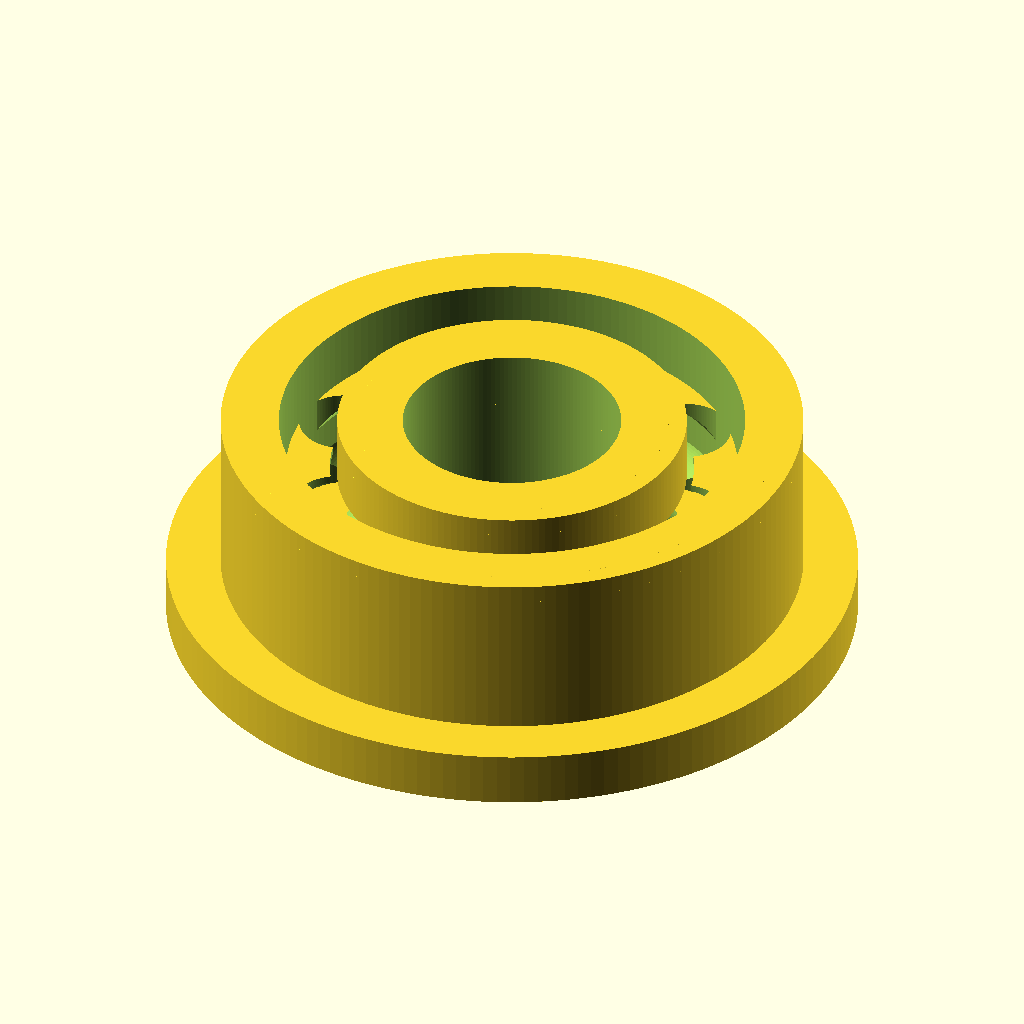
Cell 1 — every parameter at its default value.
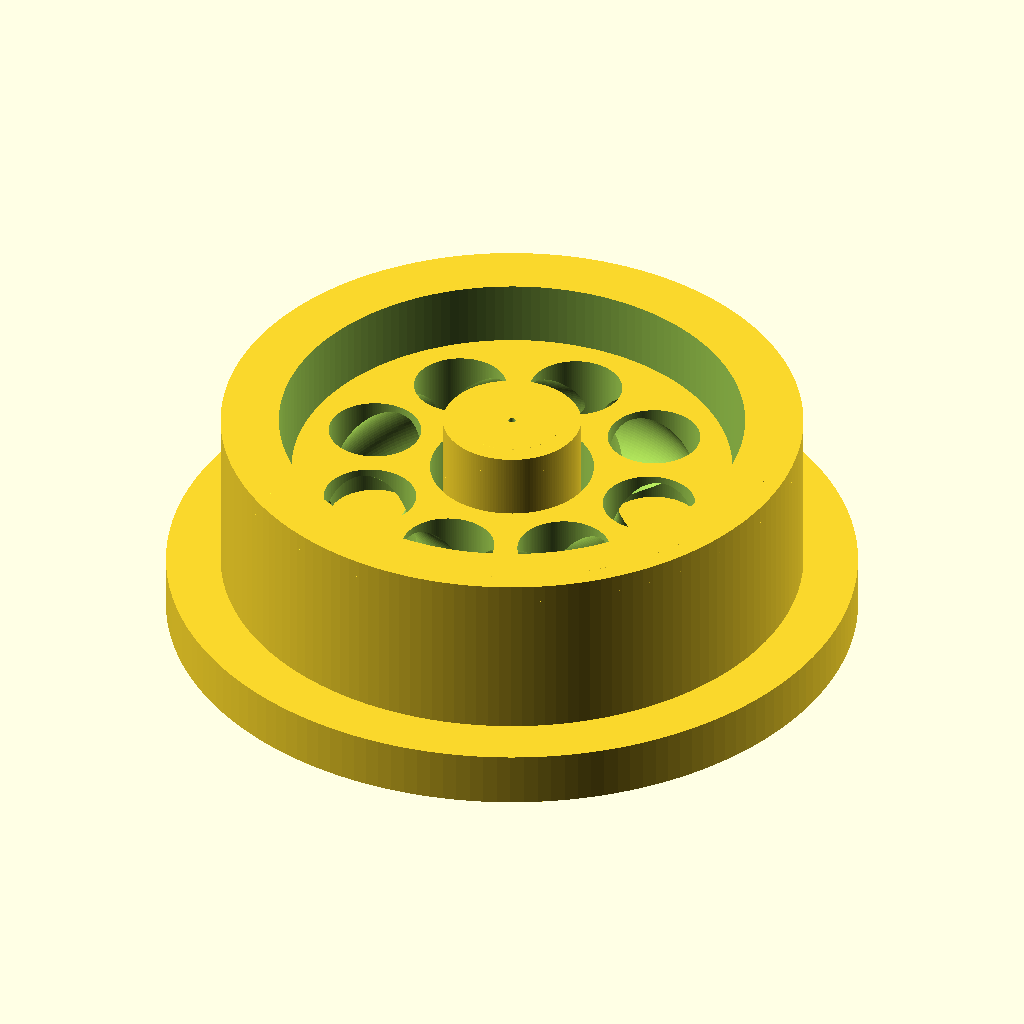
Cell 2 — bore_diameter_mm set to 0.1, the other parameters unchanged.
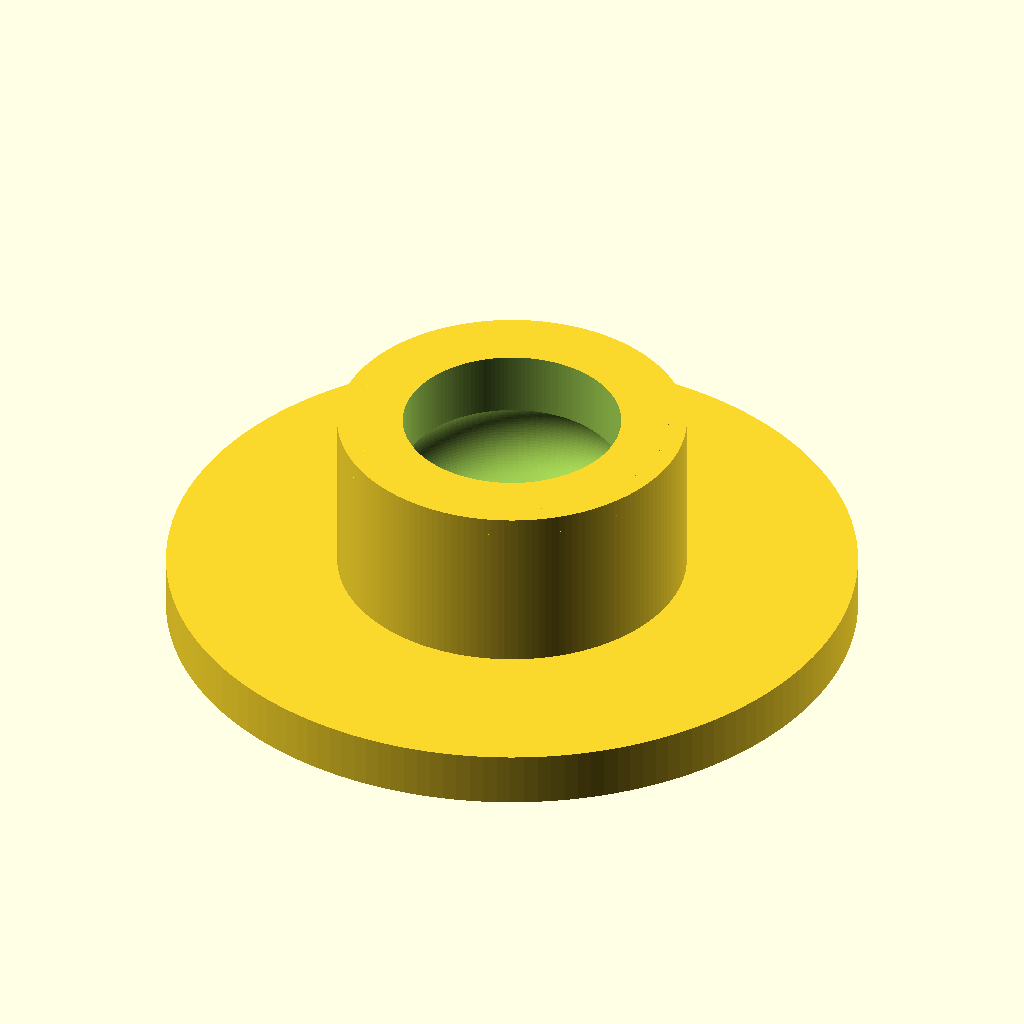
Cell 3: the same model with outer_diameter_mm = 0.1.
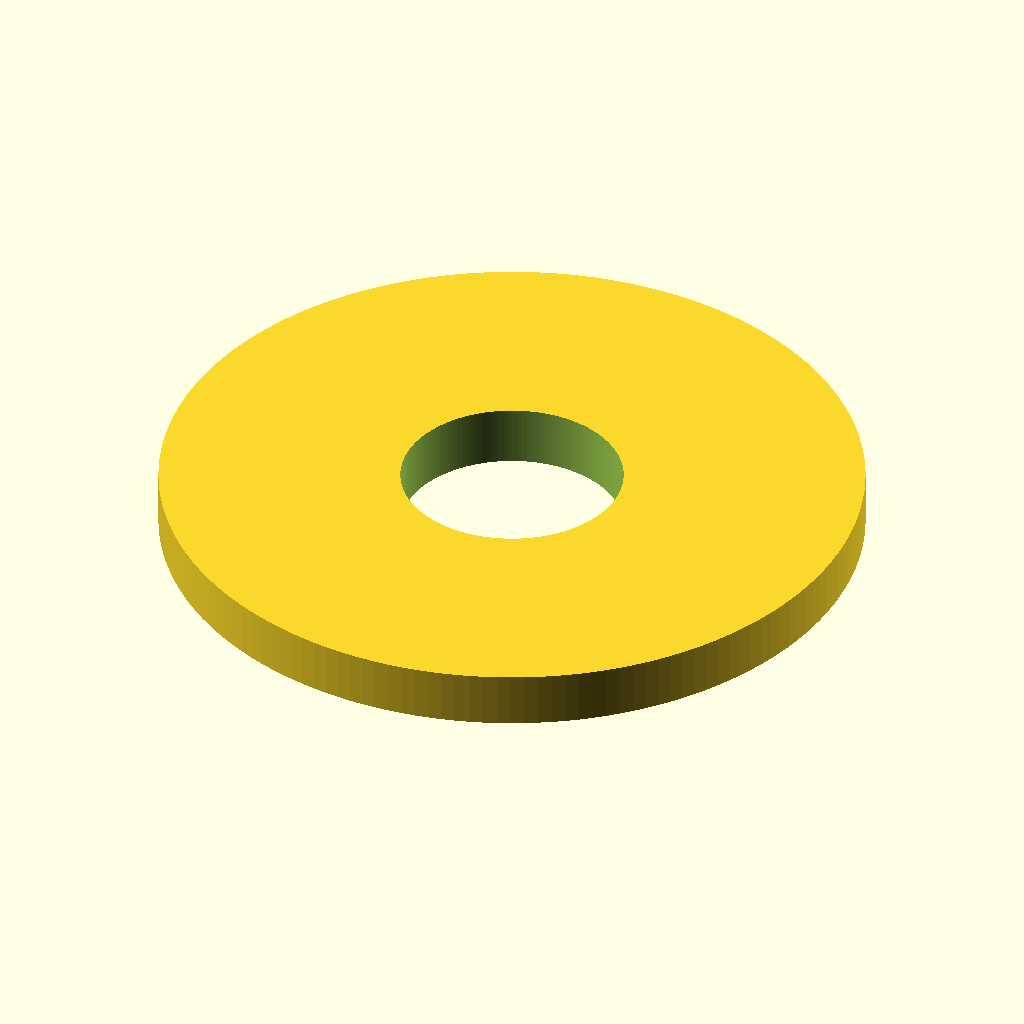
Cell 4 — width_mm set to 0.1, the other parameters unchanged.
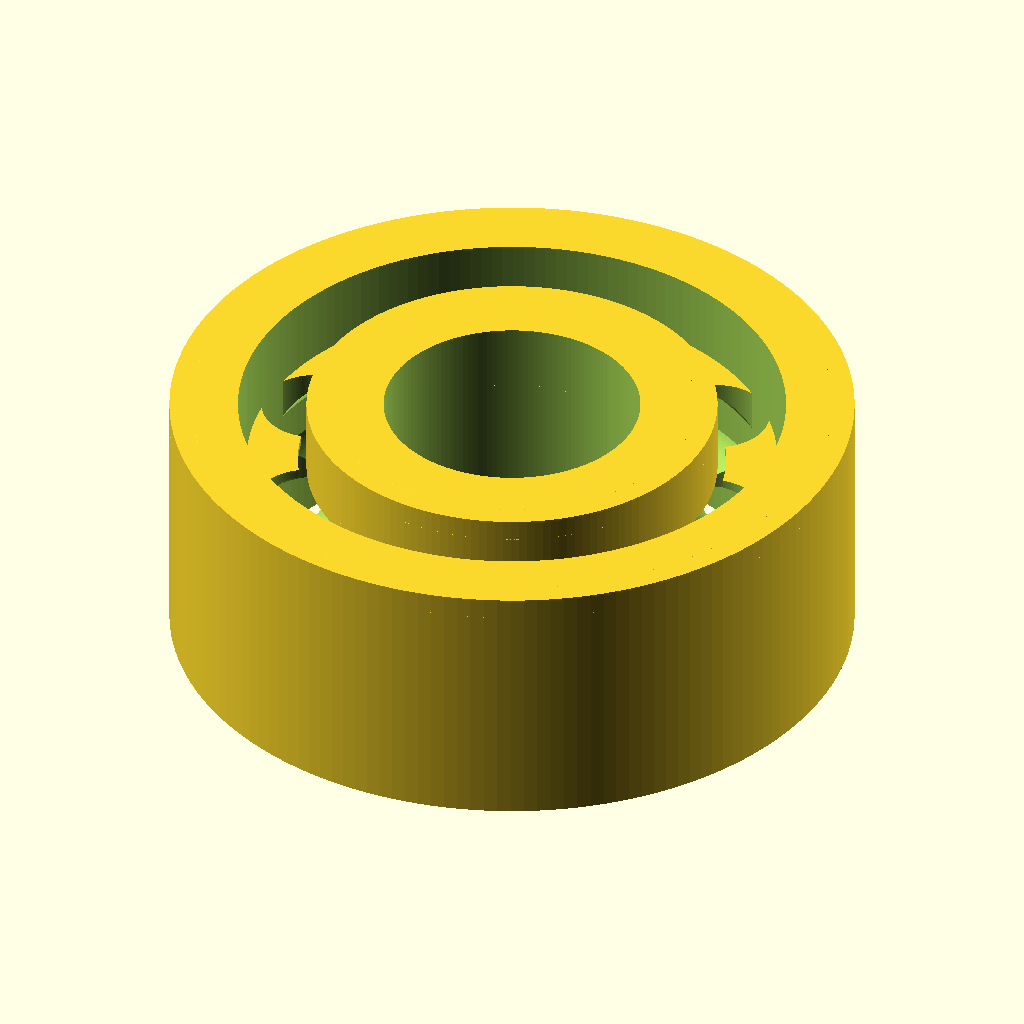
Cell 5: flange_outer_diameter_mm = 0.1 (everything else at default).
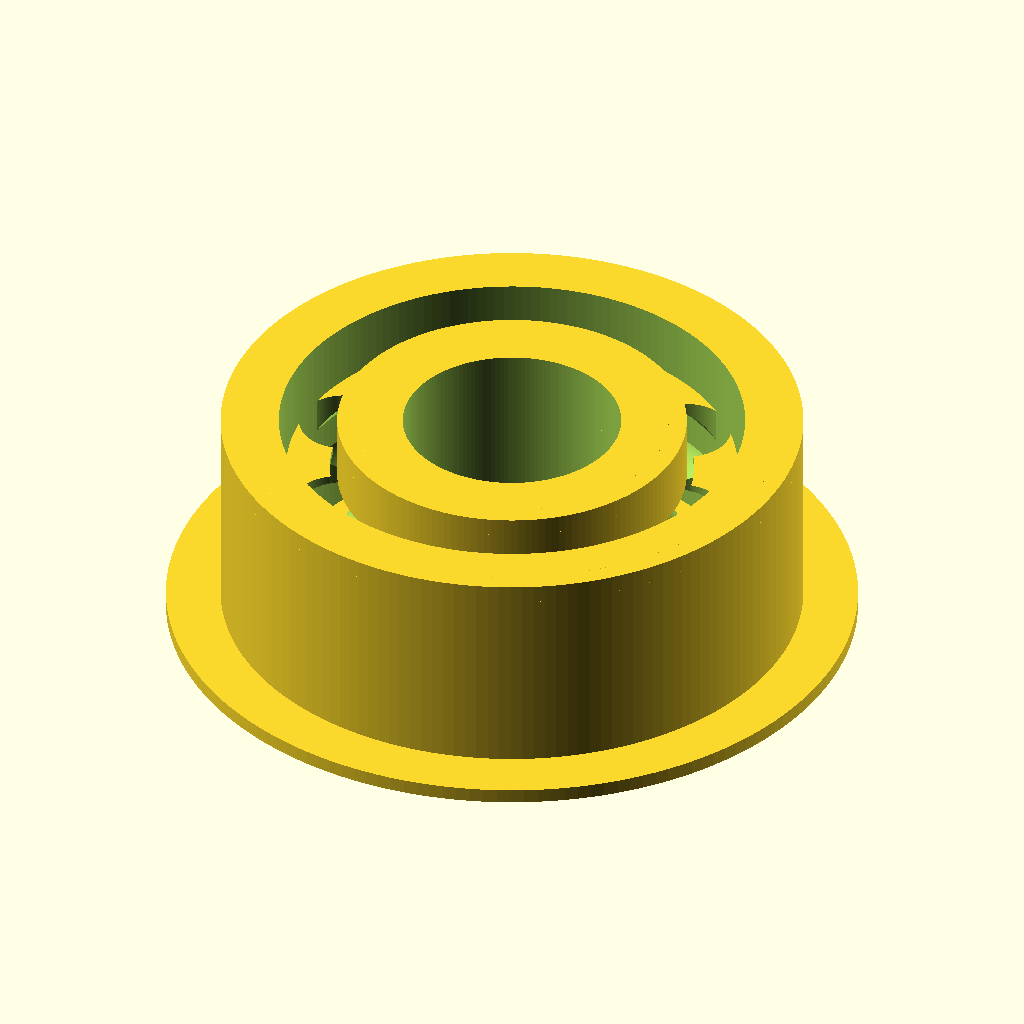
Cell 6: the same model with flange_width_mm = 0.05.
All cells are drawn from the same view direction (rotation 55°, 0°, 25°, orthographic, colour scheme Cornfield), but the view is re-fitted for each cell, so position and scale can differ between cells as well as the parameter.
OpenSCAD source file results/craft/scad/ball_bearing__BBF693.scad:
// Flanged ball bearing (single connected solid, no clipping/cutaway)
// Target dims: 3.0mm bore, 8.0mm OD, 3.0mm width, 9.5mm flange OD

$fn = 160;

// Parameters
bore_diameter_mm = 3.0;                 //[1.5:6.0:0.1]
outer_diameter_mm = 8.0;                //[4.0:16.0:0.1]
width_mm = 3.0;                         //[1.5:6.0:0.1]
flange_outer_diameter_mm = 9.5;         //[6.0:19.0:0.1]
flange_width_mm = 0.6;                  //[0.3:1.2:0.05]

// Visual/internal features (kept within envelope)
outer_race_rim_thickness_mm = 0.8;      //[0.4:1.6:0.05]
inner_race_hub_thickness_mm = 0.9;      //[0.45:1.8:0.05]
race_chamfer_mm = 0.25;                 //[0.1:0.6:0.05]
ball_diameter_mm = 1.2;                 //[0.6:2.4:0.05]
num_balls = 8;                          //[5:14:1]
cage_thickness_mm = 0.35;               //[0.2:0.8:0.05]

// Cutaway disabled to avoid missing quadrants/sections
cutaway_angle_deg = 0;                  //[0:180:1]  // 0 = no cutaway

eps = 0.02;

// Derived radii
R_bore   = bore_diameter_mm/2;
R_outer  = outer_diameter_mm/2;
R_flange = flange_outer_diameter_mm/2;

R_outer_inner = R_outer - outer_race_rim_thickness_mm;
R_inner_outer = R_bore + inner_race_hub_thickness_mm;

R_ball = ball_diameter_mm/2;

// Ball path radius (auto-fit between races)
function clamp(x, a, b) = min(max(x, a), b);
R_ball_center_nom = (R_outer_inner + R_inner_outer)/2;
R_ball_center = clamp(R_ball_center_nom,
                      R_inner_outer + R_ball + 0.08,
                      R_outer_inner - R_ball - 0.08);

// Groove size (visual)
groove_r = ball_diameter_mm * 0.52;

// Axial positions (flange on one face, connected with overlap)
overlap_mm = 0.15;
z_flange = -width_mm/2 + flange_width_mm/2;

// --- Helpers ---
module chamfered_ring(r_out, r_in, h, chamfer) {
    // Ring with simple outer chamfers (kept within r_out)
    difference() {
        union() {
            cylinder(r=r_out, h=h, center=true);

            // outer chamfers (top/bottom)
            translate([0,0, h/2 - chamfer/2])
                cylinder(r1=r_out, r2=r_out - chamfer, h=chamfer, center=true);
            translate([0,0,-h/2 + chamfer/2])
                cylinder(r1=r_out, r2=r_out - chamfer, h=chamfer, center=true);
        }
        cylinder(r=r_in, h=h + 2*eps, center=true);
    }
}

module race_groove_cut(r_center, z_center=0) {
    // Toroidal groove approximation
    translate([0,0,z_center])
        rotate_extrude(angle=360, convexity=10)
            translate([r_center, 0, 0])
                circle(r=groove_r, $fn=96);
}

module balls() {
    for (i=[0:num_balls-1]) {
        rotate([0,0,i*360/num_balls])
            translate([R_ball_center, 0, 0])
                sphere(r=R_ball, $fn=64);
    }
}

module cage_ring() {
    // Thin cage ring with ball pockets (visual)
    r_cage_mid = R_ball_center;
    r_cage_out = min(R_outer_inner - 0.10, r_cage_mid + R_ball + cage_thickness_mm);
    r_cage_in  = max(R_inner_outer + 0.10, r_cage_mid - R_ball - cage_thickness_mm);

    h_cage = min(width_mm - 0.50, ball_diameter_mm + 0.25);
    h_cage_ok = max(0.45, h_cage);

    difference() {
        cylinder(r=r_cage_out, h=h_cage_ok, center=true);
        cylinder(r=r_cage_in,  h=h_cage_ok + 2*eps, center=true);

        // pockets for balls
        for (i=[0:num_balls-1]) {
            rotate([0,0,i*360/num_balls])
                translate([R_ball_center, 0, 0])
                    cylinder(r=R_ball*1.06, h=h_cage_ok + 2*eps, center=true);
        }
    }
}

// --- Main solid ---
module flanged_bearing_solid() {
    difference() {
        union() {
            // Outer race body (OD = 8, width = 3)
            chamfered_ring(R_outer, R_outer_inner, width_mm, race_chamfer_mm);

            // Flange (OD = 9.5, thickness = flange_width), connected with overlap
            translate([0,0,z_flange])
                cylinder(r=R_flange, h=flange_width_mm + overlap_mm, center=true);

            // Inner race (around bore)
            chamfered_ring(R_inner_outer, R_bore, width_mm, race_chamfer_mm);

            // Balls + cage (kept inside envelope)
            balls();
            cage_ring();
        }

        // Bore hole (ID = 3.0) through entire part
        cylinder(r=R_bore, h=width_mm + flange_width_mm + 6, center=true);

        // Ball grooves (cut into both races for visual realism)
        race_groove_cut(R_ball_center, 0);
    }
}

flanged_bearing_solid();
Parameter table extracted from the source (name, type, default, range or options):
bore_diameter_mm: number, default 3, range 0.1 to 1.5, step 6
outer_diameter_mm: number, default 8, range 0.1 to 4, step 16
width_mm: number, default 3, range 0.1 to 1.5, step 6
flange_outer_diameter_mm: number, default 9.5, range 0.1 to 6, step 19
flange_width_mm: number, default 0.6, range 0.05 to 0.3, step 1.2
outer_race_rim_thickness_mm: number, default 0.8, range 0.05 to 0.4, step 1.6
inner_race_hub_thickness_mm: number, default 0.9, range 0.05 to 0.45, step 1.8
race_chamfer_mm: number, default 0.25, range 0.05 to 0.1, step 0.6
ball_diameter_mm: number, default 1.2, range 0.05 to 0.6, step 2.4
num_balls: number, default 8, range 1 to 5, step 14
cage_thickness_mm: number, default 0.35, range 0.05 to 0.2, step 0.8
cutaway_angle_deg: number, default 0, range 0 to 1, step 180
eps: number, default 0.02
